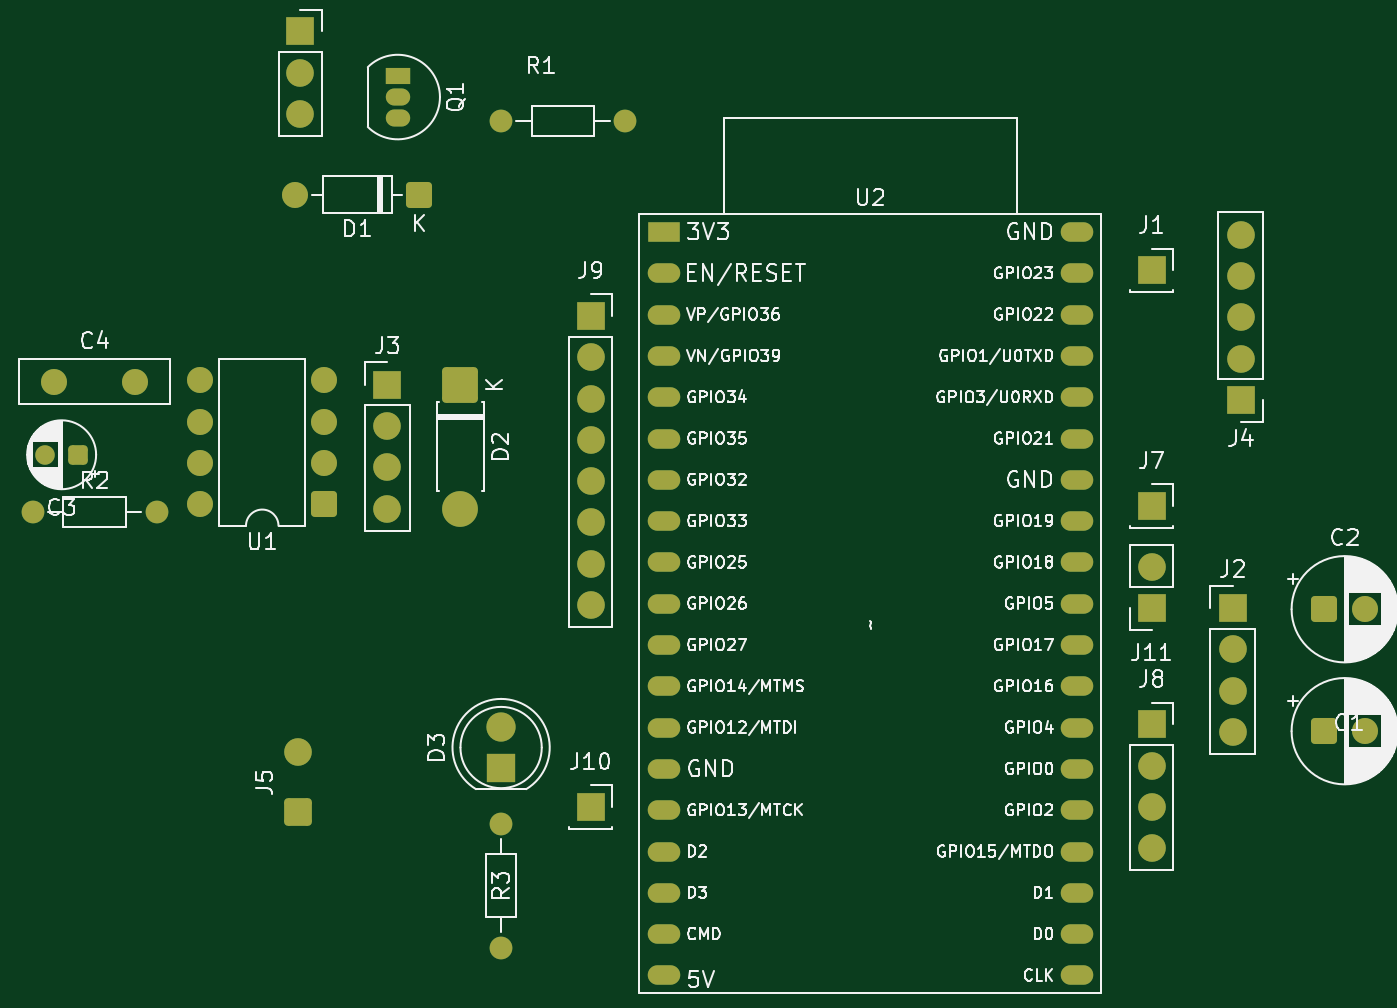
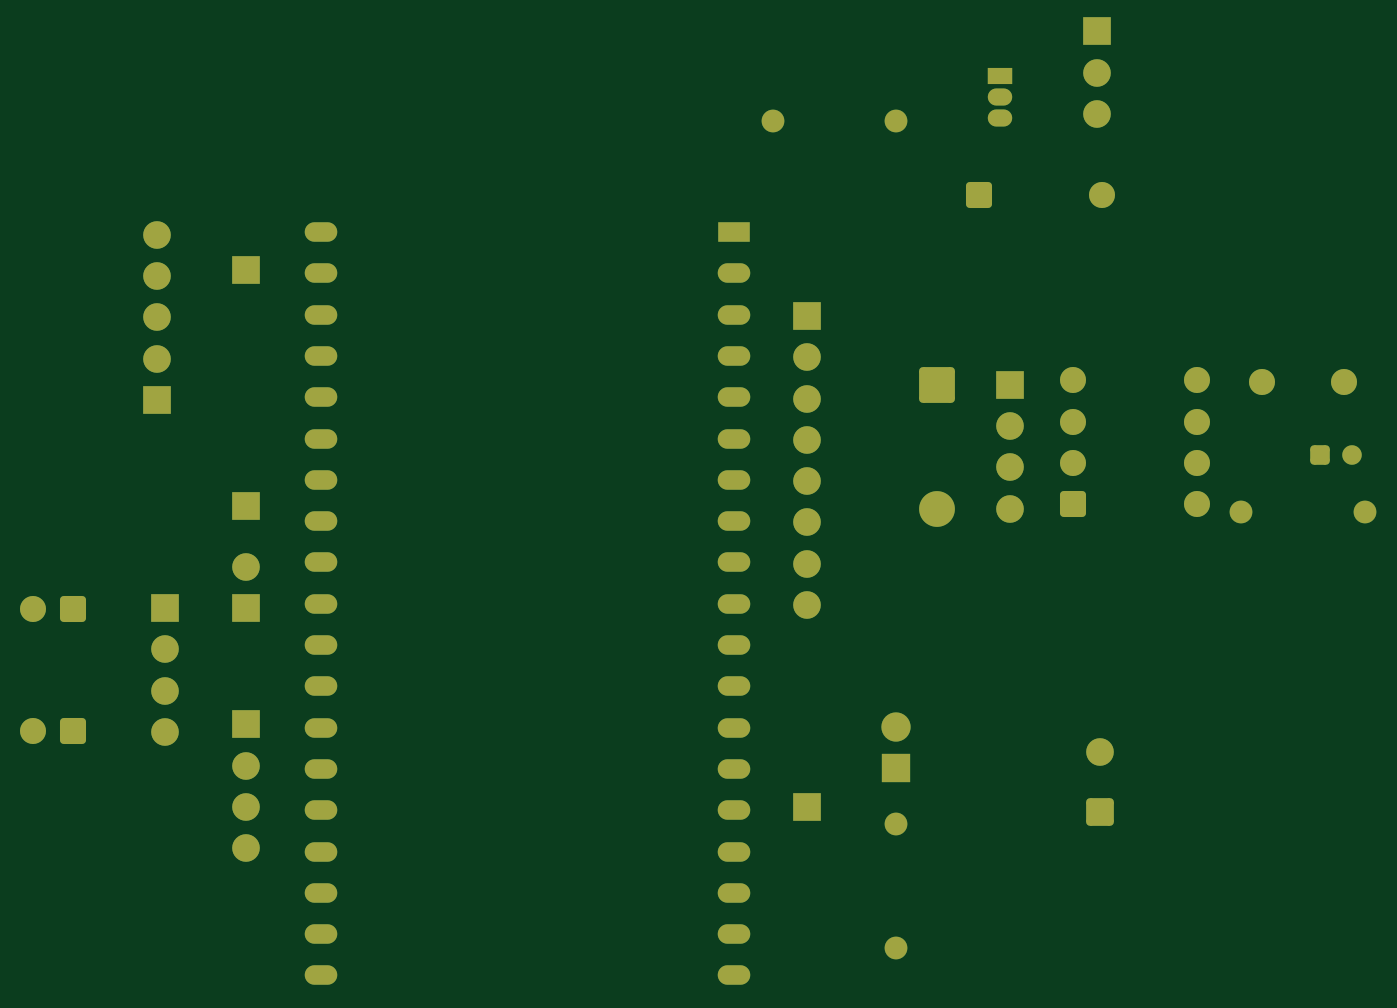
Circuit board: 9 layer files. Board 81.9 x 58.1 mm.
- bottom_copper: wake_up-B_Cu.gbr (9706 bytes)
- bottom_mask: wake_up-B_Mask.gbr (5049 bytes)
- paste: wake_up-B_Paste.gbr (452 bytes)
- bottom_silk: wake_up-B_Silkscreen.gbr (453 bytes)
- outline: wake_up-Edge_Cuts.gbr (425 bytes)
- top_copper: wake_up-F_Cu.gbr (9706 bytes)
- top_mask: wake_up-F_Mask.gbr (5049 bytes)
- paste: wake_up-F_Paste.gbr (452 bytes)
- top_silk: wake_up-F_Silkscreen.gbr (162577 bytes)

=== bottom_copper: wake_up-B_Cu.gbr (9706 bytes, source omitted) ===
=== bottom_mask: wake_up-B_Mask.gbr ===
%TF.GenerationSoftware,KiCad,Pcbnew,10.0.3*%
%TF.CreationDate,2026-05-31T00:11:12+02:00*%
%TF.ProjectId,wake_up,77616b65-5f75-4702-9e6b-696361645f70,rev?*%
%TF.SameCoordinates,Original*%
%TF.FileFunction,Soldermask,Bot*%
%TF.FilePolarity,Negative*%
%FSLAX46Y46*%
G04 Gerber Fmt 4.6, Leading zero omitted, Abs format (unit mm)*
G04 Created by KiCad (PCBNEW 10.0.3) date 2026-05-31 00:11:12*
%MOMM*%
%LPD*%
G01*
G04 APERTURE LIST*
G04 Aperture macros list*
%AMRoundRect*
0 Rectangle with rounded corners*
0 $1 Rounding radius*
0 $2 $3 $4 $5 $6 $7 $8 $9 X,Y pos of 4 corners*
0 Add a 4 corners polygon primitive as box body*
4,1,4,$2,$3,$4,$5,$6,$7,$8,$9,$2,$3,0*
0 Add four circle primitives for the rounded corners*
1,1,$1+$1,$2,$3*
1,1,$1+$1,$4,$5*
1,1,$1+$1,$6,$7*
1,1,$1+$1,$8,$9*
0 Add four rect primitives between the rounded corners*
20,1,$1+$1,$2,$3,$4,$5,0*
20,1,$1+$1,$4,$5,$6,$7,0*
20,1,$1+$1,$6,$7,$8,$9,0*
20,1,$1+$1,$8,$9,$2,$3,0*%
G04 Aperture macros list end*
%ADD10R,1.700000X1.700000*%
%ADD11C,1.400000*%
%ADD12C,1.700000*%
%ADD13RoundRect,0.250000X0.550000X0.550000X-0.550000X0.550000X-0.550000X-0.550000X0.550000X-0.550000X0*%
%ADD14C,1.600000*%
%ADD15R,2.000000X1.200000*%
%ADD16O,2.000000X1.200000*%
%ADD17R,1.800000X1.800000*%
%ADD18C,1.800000*%
%ADD19RoundRect,0.249999X-0.850001X0.850001X-0.850001X-0.850001X0.850001X-0.850001X0.850001X0.850001X0*%
%ADD20C,2.200000*%
%ADD21R,1.500000X1.050000*%
%ADD22O,1.500000X1.050000*%
%ADD23RoundRect,0.250000X-0.550000X-0.550000X0.550000X-0.550000X0.550000X0.550000X-0.550000X0.550000X0*%
%ADD24RoundRect,0.250000X0.350000X0.350000X-0.350000X0.350000X-0.350000X-0.350000X0.350000X-0.350000X0*%
%ADD25C,1.200000*%
%ADD26RoundRect,0.250000X0.600000X-0.600000X0.600000X0.600000X-0.600000X0.600000X-0.600000X-0.600000X0*%
G04 APERTURE END LIST*
D10*
%TO.C,J7*%
X149000000Y-97656560D03*
%TD*%
D11*
%TO.C,R1*%
X109000000Y-74000000D03*
X116620000Y-74000000D03*
%TD*%
D10*
%TO.C,J8*%
X149000000Y-111076560D03*
D12*
X149000000Y-113616560D03*
X149000000Y-116156560D03*
X149000000Y-118696560D03*
%TD*%
D13*
%TO.C,D1*%
X103950000Y-78500000D03*
D14*
X96330000Y-78500000D03*
%TD*%
D10*
%TO.C,J1*%
X149000000Y-83156560D03*
%TD*%
D15*
%TO.C,U2*%
X119000000Y-80800000D03*
D16*
X119000000Y-83340000D03*
X119000000Y-85880000D03*
X119000000Y-88420000D03*
X119000000Y-90960000D03*
X119000000Y-93500000D03*
X119000000Y-96040000D03*
X119000000Y-98580000D03*
X119000000Y-101120000D03*
X119000000Y-103660000D03*
X119000000Y-106200000D03*
X119000000Y-108740000D03*
X119000000Y-111280000D03*
X119000000Y-113820000D03*
X119000000Y-116360000D03*
X119000000Y-118900000D03*
X119000000Y-121440000D03*
X119000000Y-123980000D03*
X119000000Y-126520000D03*
X144396320Y-126517280D03*
X144396320Y-123977280D03*
X144400000Y-121440000D03*
X144400000Y-118900000D03*
X144400000Y-116360000D03*
X144400000Y-113820000D03*
X144400000Y-111280000D03*
X144400000Y-108740000D03*
X144400000Y-106200000D03*
X144400000Y-103660000D03*
X144400000Y-101120000D03*
X144400000Y-98580000D03*
X144400000Y-96040000D03*
X144400000Y-93500000D03*
X144400000Y-90960000D03*
X144400000Y-88420000D03*
X144400000Y-85880000D03*
X144400000Y-83340000D03*
X144400000Y-80800000D03*
%TD*%
D10*
%TO.C,J3*%
X102000000Y-90190000D03*
D12*
X102000000Y-92730000D03*
X102000000Y-95270000D03*
X102000000Y-97810000D03*
%TD*%
D10*
%TO.C,J11*%
X149000000Y-103926560D03*
D12*
X149000000Y-101386560D03*
%TD*%
D10*
%TO.C,J4*%
X154500000Y-91120000D03*
D12*
X154500000Y-88580000D03*
X154500000Y-86040000D03*
X154500000Y-83500000D03*
X154500000Y-80960000D03*
%TD*%
D11*
%TO.C,R3*%
X109000000Y-124810000D03*
X109000000Y-117190000D03*
%TD*%
D17*
%TO.C,D3*%
X109000000Y-113775000D03*
D18*
X109000000Y-111235000D03*
%TD*%
D19*
%TO.C,D2*%
X106500000Y-90190000D03*
D20*
X106500000Y-97810000D03*
%TD*%
D21*
%TO.C,Q1*%
X102640000Y-71230000D03*
D22*
X102640000Y-72500000D03*
X102640000Y-73770000D03*
%TD*%
D10*
%TO.C,J2*%
X154000000Y-103920000D03*
D12*
X154000000Y-106460000D03*
X154000000Y-109000000D03*
X154000000Y-111540000D03*
%TD*%
D13*
%TO.C,U1*%
X98120000Y-97540000D03*
D14*
X98120000Y-95000000D03*
X98120000Y-92460000D03*
X98120000Y-89920000D03*
X90500000Y-89920000D03*
X90500000Y-92460000D03*
X90500000Y-95000000D03*
X90500000Y-97540000D03*
%TD*%
D23*
%TO.C,C2*%
X159635242Y-104000000D03*
D14*
X162135242Y-104000000D03*
%TD*%
D23*
%TO.C,C1*%
X159635242Y-111500000D03*
D14*
X162135242Y-111500000D03*
%TD*%
D24*
%TO.C,C3*%
X82972599Y-94500000D03*
D25*
X80972599Y-94500000D03*
%TD*%
D14*
%TO.C,C4*%
X81500000Y-90000000D03*
X86500000Y-90000000D03*
%TD*%
D11*
%TO.C,R2*%
X80190000Y-98000000D03*
X87810000Y-98000000D03*
%TD*%
D26*
%TO.C,J5*%
X96500000Y-116500000D03*
D12*
X96500000Y-112800000D03*
%TD*%
D10*
%TO.C,J6*%
X96640000Y-68460000D03*
D12*
X96640000Y-71000000D03*
X96640000Y-73540000D03*
%TD*%
D10*
%TO.C,J9*%
X114500000Y-85960000D03*
D12*
X114500000Y-88500000D03*
X114500000Y-91040000D03*
X114500000Y-93580000D03*
X114500000Y-96120000D03*
X114500000Y-98660000D03*
X114500000Y-101200000D03*
X114500000Y-103740000D03*
%TD*%
D10*
%TO.C,J10*%
X114500000Y-116156560D03*
%TD*%
M02*

=== paste: wake_up-B_Paste.gbr ===
%TF.GenerationSoftware,KiCad,Pcbnew,10.0.3*%
%TF.CreationDate,2026-05-31T00:11:12+02:00*%
%TF.ProjectId,wake_up,77616b65-5f75-4702-9e6b-696361645f70,rev?*%
%TF.SameCoordinates,Original*%
%TF.FileFunction,Paste,Bot*%
%TF.FilePolarity,Positive*%
%FSLAX46Y46*%
G04 Gerber Fmt 4.6, Leading zero omitted, Abs format (unit mm)*
G04 Created by KiCad (PCBNEW 10.0.3) date 2026-05-31 00:11:12*
%MOMM*%
%LPD*%
G01*
G04 APERTURE LIST*
G04 APERTURE END LIST*
M02*

=== bottom_silk: wake_up-B_Silkscreen.gbr ===
%TF.GenerationSoftware,KiCad,Pcbnew,10.0.3*%
%TF.CreationDate,2026-05-31T00:11:12+02:00*%
%TF.ProjectId,wake_up,77616b65-5f75-4702-9e6b-696361645f70,rev?*%
%TF.SameCoordinates,Original*%
%TF.FileFunction,Legend,Bot*%
%TF.FilePolarity,Positive*%
%FSLAX46Y46*%
G04 Gerber Fmt 4.6, Leading zero omitted, Abs format (unit mm)*
G04 Created by KiCad (PCBNEW 10.0.3) date 2026-05-31 00:11:12*
%MOMM*%
%LPD*%
G01*
G04 APERTURE LIST*
G04 APERTURE END LIST*
M02*

=== outline: wake_up-Edge_Cuts.gbr ===
%TF.GenerationSoftware,KiCad,Pcbnew,10.0.3*%
%TF.CreationDate,2026-05-31T00:11:12+02:00*%
%TF.ProjectId,wake_up,77616b65-5f75-4702-9e6b-696361645f70,rev?*%
%TF.SameCoordinates,Original*%
%TF.FileFunction,Profile,NP*%
%FSLAX46Y46*%
G04 Gerber Fmt 4.6, Leading zero omitted, Abs format (unit mm)*
G04 Created by KiCad (PCBNEW 10.0.3) date 2026-05-31 00:11:12*
%MOMM*%
%LPD*%
G01*
G04 APERTURE LIST*
G04 APERTURE END LIST*
M02*

=== top_copper: wake_up-F_Cu.gbr (9706 bytes, source omitted) ===
=== top_mask: wake_up-F_Mask.gbr ===
%TF.GenerationSoftware,KiCad,Pcbnew,10.0.3*%
%TF.CreationDate,2026-05-31T00:11:12+02:00*%
%TF.ProjectId,wake_up,77616b65-5f75-4702-9e6b-696361645f70,rev?*%
%TF.SameCoordinates,Original*%
%TF.FileFunction,Soldermask,Top*%
%TF.FilePolarity,Negative*%
%FSLAX46Y46*%
G04 Gerber Fmt 4.6, Leading zero omitted, Abs format (unit mm)*
G04 Created by KiCad (PCBNEW 10.0.3) date 2026-05-31 00:11:12*
%MOMM*%
%LPD*%
G01*
G04 APERTURE LIST*
G04 Aperture macros list*
%AMRoundRect*
0 Rectangle with rounded corners*
0 $1 Rounding radius*
0 $2 $3 $4 $5 $6 $7 $8 $9 X,Y pos of 4 corners*
0 Add a 4 corners polygon primitive as box body*
4,1,4,$2,$3,$4,$5,$6,$7,$8,$9,$2,$3,0*
0 Add four circle primitives for the rounded corners*
1,1,$1+$1,$2,$3*
1,1,$1+$1,$4,$5*
1,1,$1+$1,$6,$7*
1,1,$1+$1,$8,$9*
0 Add four rect primitives between the rounded corners*
20,1,$1+$1,$2,$3,$4,$5,0*
20,1,$1+$1,$4,$5,$6,$7,0*
20,1,$1+$1,$6,$7,$8,$9,0*
20,1,$1+$1,$8,$9,$2,$3,0*%
G04 Aperture macros list end*
%ADD10R,1.700000X1.700000*%
%ADD11C,1.400000*%
%ADD12C,1.700000*%
%ADD13RoundRect,0.250000X0.550000X0.550000X-0.550000X0.550000X-0.550000X-0.550000X0.550000X-0.550000X0*%
%ADD14C,1.600000*%
%ADD15R,2.000000X1.200000*%
%ADD16O,2.000000X1.200000*%
%ADD17R,1.800000X1.800000*%
%ADD18C,1.800000*%
%ADD19RoundRect,0.249999X-0.850001X0.850001X-0.850001X-0.850001X0.850001X-0.850001X0.850001X0.850001X0*%
%ADD20C,2.200000*%
%ADD21R,1.500000X1.050000*%
%ADD22O,1.500000X1.050000*%
%ADD23RoundRect,0.250000X-0.550000X-0.550000X0.550000X-0.550000X0.550000X0.550000X-0.550000X0.550000X0*%
%ADD24RoundRect,0.250000X0.350000X0.350000X-0.350000X0.350000X-0.350000X-0.350000X0.350000X-0.350000X0*%
%ADD25C,1.200000*%
%ADD26RoundRect,0.250000X0.600000X-0.600000X0.600000X0.600000X-0.600000X0.600000X-0.600000X-0.600000X0*%
G04 APERTURE END LIST*
D10*
%TO.C,J7*%
X149000000Y-97656560D03*
%TD*%
D11*
%TO.C,R1*%
X109000000Y-74000000D03*
X116620000Y-74000000D03*
%TD*%
D10*
%TO.C,J8*%
X149000000Y-111076560D03*
D12*
X149000000Y-113616560D03*
X149000000Y-116156560D03*
X149000000Y-118696560D03*
%TD*%
D13*
%TO.C,D1*%
X103950000Y-78500000D03*
D14*
X96330000Y-78500000D03*
%TD*%
D10*
%TO.C,J1*%
X149000000Y-83156560D03*
%TD*%
D15*
%TO.C,U2*%
X119000000Y-80800000D03*
D16*
X119000000Y-83340000D03*
X119000000Y-85880000D03*
X119000000Y-88420000D03*
X119000000Y-90960000D03*
X119000000Y-93500000D03*
X119000000Y-96040000D03*
X119000000Y-98580000D03*
X119000000Y-101120000D03*
X119000000Y-103660000D03*
X119000000Y-106200000D03*
X119000000Y-108740000D03*
X119000000Y-111280000D03*
X119000000Y-113820000D03*
X119000000Y-116360000D03*
X119000000Y-118900000D03*
X119000000Y-121440000D03*
X119000000Y-123980000D03*
X119000000Y-126520000D03*
X144396320Y-126517280D03*
X144396320Y-123977280D03*
X144400000Y-121440000D03*
X144400000Y-118900000D03*
X144400000Y-116360000D03*
X144400000Y-113820000D03*
X144400000Y-111280000D03*
X144400000Y-108740000D03*
X144400000Y-106200000D03*
X144400000Y-103660000D03*
X144400000Y-101120000D03*
X144400000Y-98580000D03*
X144400000Y-96040000D03*
X144400000Y-93500000D03*
X144400000Y-90960000D03*
X144400000Y-88420000D03*
X144400000Y-85880000D03*
X144400000Y-83340000D03*
X144400000Y-80800000D03*
%TD*%
D10*
%TO.C,J3*%
X102000000Y-90190000D03*
D12*
X102000000Y-92730000D03*
X102000000Y-95270000D03*
X102000000Y-97810000D03*
%TD*%
D10*
%TO.C,J11*%
X149000000Y-103926560D03*
D12*
X149000000Y-101386560D03*
%TD*%
D10*
%TO.C,J4*%
X154500000Y-91120000D03*
D12*
X154500000Y-88580000D03*
X154500000Y-86040000D03*
X154500000Y-83500000D03*
X154500000Y-80960000D03*
%TD*%
D11*
%TO.C,R3*%
X109000000Y-124810000D03*
X109000000Y-117190000D03*
%TD*%
D17*
%TO.C,D3*%
X109000000Y-113775000D03*
D18*
X109000000Y-111235000D03*
%TD*%
D19*
%TO.C,D2*%
X106500000Y-90190000D03*
D20*
X106500000Y-97810000D03*
%TD*%
D21*
%TO.C,Q1*%
X102640000Y-71230000D03*
D22*
X102640000Y-72500000D03*
X102640000Y-73770000D03*
%TD*%
D10*
%TO.C,J2*%
X154000000Y-103920000D03*
D12*
X154000000Y-106460000D03*
X154000000Y-109000000D03*
X154000000Y-111540000D03*
%TD*%
D13*
%TO.C,U1*%
X98120000Y-97540000D03*
D14*
X98120000Y-95000000D03*
X98120000Y-92460000D03*
X98120000Y-89920000D03*
X90500000Y-89920000D03*
X90500000Y-92460000D03*
X90500000Y-95000000D03*
X90500000Y-97540000D03*
%TD*%
D23*
%TO.C,C2*%
X159635242Y-104000000D03*
D14*
X162135242Y-104000000D03*
%TD*%
D23*
%TO.C,C1*%
X159635242Y-111500000D03*
D14*
X162135242Y-111500000D03*
%TD*%
D24*
%TO.C,C3*%
X82972599Y-94500000D03*
D25*
X80972599Y-94500000D03*
%TD*%
D14*
%TO.C,C4*%
X81500000Y-90000000D03*
X86500000Y-90000000D03*
%TD*%
D11*
%TO.C,R2*%
X80190000Y-98000000D03*
X87810000Y-98000000D03*
%TD*%
D26*
%TO.C,J5*%
X96500000Y-116500000D03*
D12*
X96500000Y-112800000D03*
%TD*%
D10*
%TO.C,J6*%
X96640000Y-68460000D03*
D12*
X96640000Y-71000000D03*
X96640000Y-73540000D03*
%TD*%
D10*
%TO.C,J9*%
X114500000Y-85960000D03*
D12*
X114500000Y-88500000D03*
X114500000Y-91040000D03*
X114500000Y-93580000D03*
X114500000Y-96120000D03*
X114500000Y-98660000D03*
X114500000Y-101200000D03*
X114500000Y-103740000D03*
%TD*%
D10*
%TO.C,J10*%
X114500000Y-116156560D03*
%TD*%
M02*

=== paste: wake_up-F_Paste.gbr ===
%TF.GenerationSoftware,KiCad,Pcbnew,10.0.3*%
%TF.CreationDate,2026-05-31T00:11:12+02:00*%
%TF.ProjectId,wake_up,77616b65-5f75-4702-9e6b-696361645f70,rev?*%
%TF.SameCoordinates,Original*%
%TF.FileFunction,Paste,Top*%
%TF.FilePolarity,Positive*%
%FSLAX46Y46*%
G04 Gerber Fmt 4.6, Leading zero omitted, Abs format (unit mm)*
G04 Created by KiCad (PCBNEW 10.0.3) date 2026-05-31 00:11:12*
%MOMM*%
%LPD*%
G01*
G04 APERTURE LIST*
G04 APERTURE END LIST*
M02*

=== top_silk: wake_up-F_Silkscreen.gbr (162577 bytes, source omitted) ===
